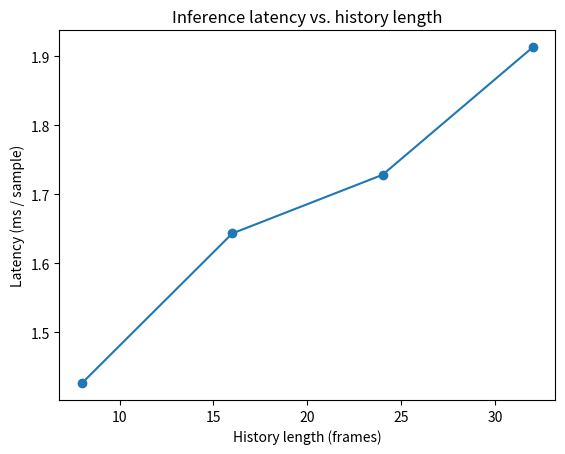
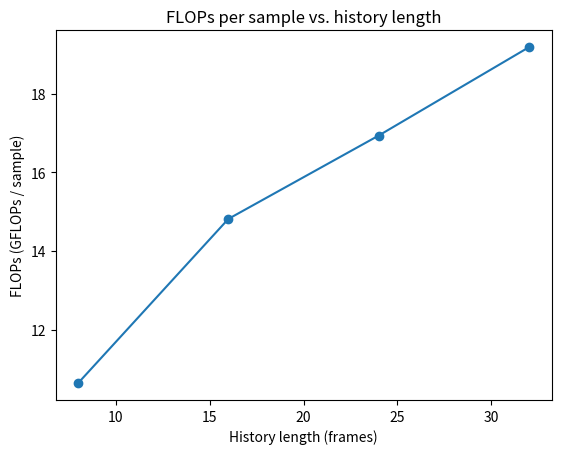
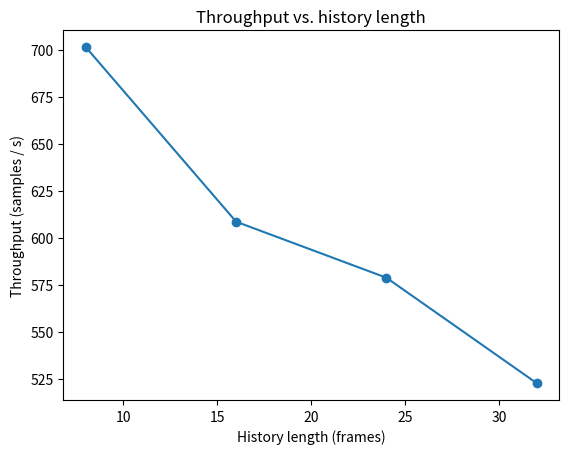

Recreate these plots in Python, in order.
#!/usr/bin/env python3
# -*- coding: utf-8 -*-
"""
Visualize latency/FLOPs scaling vs history length.

Run:
  python latency_vis.py

Outputs:
  latency_vs_history.png
  flops_vs_history.png
  throughput_vs_history.png
"""

import pandas as pd
import matplotlib.pyplot as plt

DATA = [
    # history, ms/batch, ms/sample, samples/s, GFLOPs per *batch forward*
    (8,  22.809, 1.426, 701.47, 170.178),
    (16, 26.288, 1.643, 608.63, 237.060),
    (24, 27.643, 1.728, 578.81, 271.001),
    (32, 30.609, 1.913, 522.72, 306.986),
]

def main():
    rows = []
    for h, ms_b, ms_s, sps, gflops_b in DATA:
        rows.append({
            "history": h,
            "ms_per_batch": ms_b,
            "ms_per_sample": ms_s,
            "samples_per_s": sps,
            "gflops_per_batch": gflops_b,
            "batch_size_est": ms_b / ms_s,
        })
    df = pd.DataFrame(rows)

    # batch size inferred from timing
    bs = int(round(df["batch_size_est"].median()))
    df["gflops_per_sample"] = df["gflops_per_batch"] / bs

    print("Inferred batch size (median round):", bs)
    print(df[["history","ms_per_sample","samples_per_s","gflops_per_batch","gflops_per_sample","batch_size_est"]].to_string(index=False))

    # latency
    plt.figure()
    plt.plot(df["history"], df["ms_per_sample"], marker="o")
    plt.xlabel("History length (frames)")
    plt.ylabel("Latency (ms / sample)")
    plt.title("Inference latency vs. history length")
    plt.savefig("latency_vs_history.png", dpi=200, bbox_inches="tight")
    plt.close()

    # FLOPs per sample
    plt.figure()
    plt.plot(df["history"], df["gflops_per_sample"], marker="o")
    plt.xlabel("History length (frames)")
    plt.ylabel("FLOPs (GFLOPs / sample)")
    plt.title(f"FLOPs per sample vs. history length")
    plt.savefig("flops_vs_history.png", dpi=200, bbox_inches="tight")
    plt.close()

    # throughput
    plt.figure()
    plt.plot(df["history"], df["samples_per_s"], marker="o")
    plt.xlabel("History length (frames)")
    plt.ylabel("Throughput (samples / s)")
    plt.title("Throughput vs. history length")
    plt.savefig("throughput_vs_history.png", dpi=200, bbox_inches="tight")
    plt.close()

    print("\nSaved: latency_vs_history.png, flops_vs_history.png, throughput_vs_history.png")

if __name__ == "__main__":
    main()
